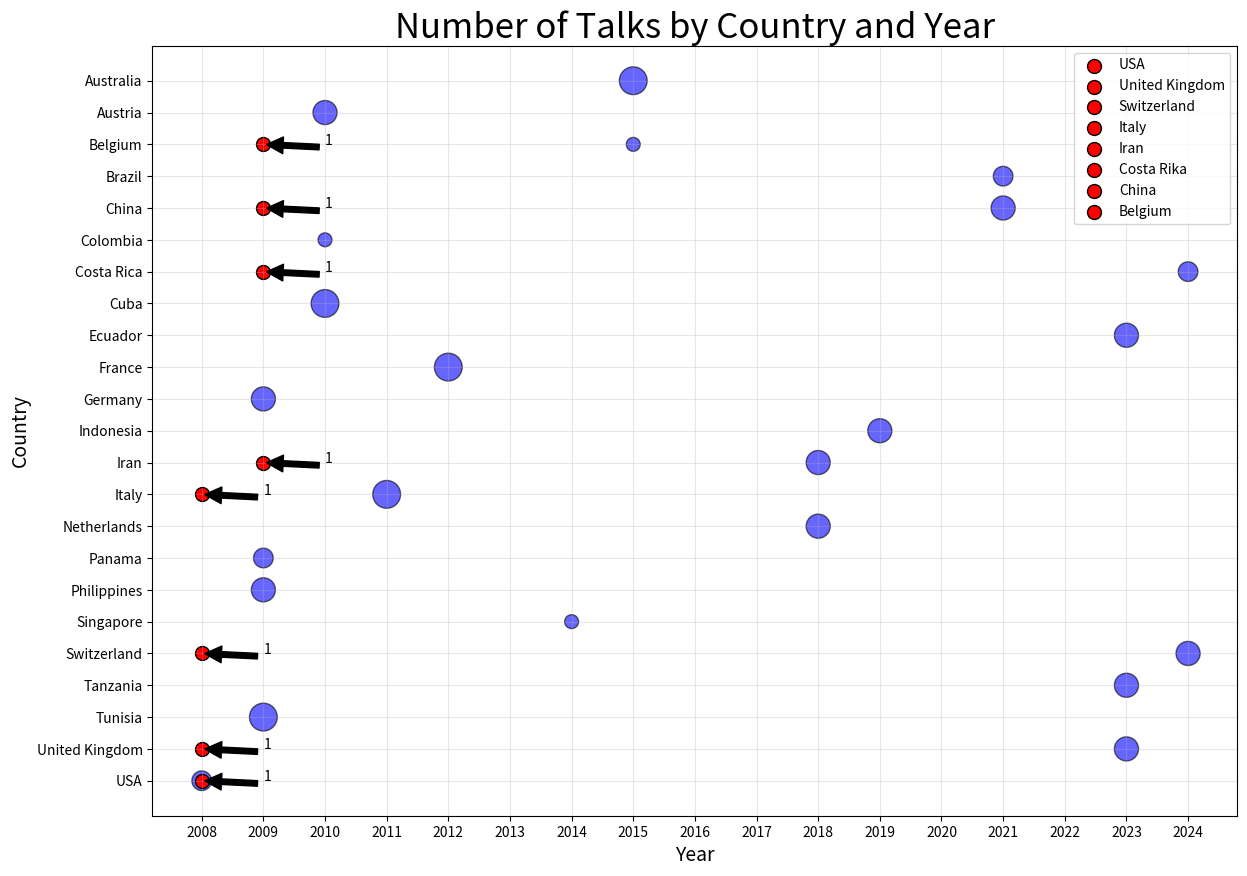

Write Python code to recreate this figure.
import pandas as pd
import matplotlib.pyplot as plt
import numpy as np

# List of countries
countries = [
    "USA", "United Kingdom", "Tunisia", "Tanzania", "Switzerland", 
    "Singapore", "Philippines", "Panama", "Netherlands", "Italy", 
    "Iran", "Indonesia", "Germany", "France", "Ecuador", 
    "Cuba", "Costa Rica", "Colombia", "China", "Brazil", 
    "Belgium", "Austria", "Australia"
]

# Generate random years and number of talks for each country
data = {
    "Country": [],
    "Year": [],
    "Number of Talks": []
}

# Populate the data dictionary
for country in countries:
    year = np.random.choice(range(2008, 2025))  # Random year between 2008 and 2024
    number_of_talks = np.random.randint(1, 5)  # Random number of talks between 1 and 4
    data["Country"].append(country)
    data["Year"].append(year)
    data["Number of Talks"].append(number_of_talks)

# Convert to DataFrame
df = pd.DataFrame(data)

# Create a list of years from 2008 to 2024
years = list(range(2008, 2025))

# Create the bubble chart
plt.figure(figsize=(14, 10))
scatter = plt.scatter(
    df["Year"], 
    df["Country"], 
    s=df["Number of Talks"] * 100,  # Bubble size
    alpha=0.6,
    c='blue',
    edgecolors="black"
)

#The_year_2008

# Add a specific point for your presence in USA in 2008
plt.scatter(2008, "USA", s=100, c='red', edgecolors="black", label='USA')

# Annotate the point to specify it was a single visit
plt.annotate('1', xy=(2008, "USA"), xytext=(2009, "USA"),
             arrowprops=dict(facecolor='black', shrink=0.05))
#------------------------------------------------------------------------
# Add a specific point for your presence in United Kingdom in 2008
plt.scatter(2008, "United Kingdom", s=100, c='red', edgecolors="black", label='United Kingdom')

# Annotate the point to specify it was a single visit
plt.annotate('1', xy=(2008, "United Kingdom"), xytext=(2009, "United Kingdom"),
             arrowprops=dict(facecolor='black', shrink=0.05))
#------------------------------------------------------------------------
# Add a specific point for your presence in Switzerland in 2008
plt.scatter(2008, "Switzerland", s=100, c='red', edgecolors="black", label='Switzerland')

# Annotate the point to specify it was a single visit
plt.annotate('1', xy=(2008, "Switzerland"), xytext=(2009, "Switzerland"),
             arrowprops=dict(facecolor='black', shrink=0.05))
#------------------------------------------------------------------------
# Add a specific point for your presence in Italy in 2008
plt.scatter(2008, "Italy", s=100, c='red', edgecolors="black", label='Italy')

# Annotate the point to specify it was a single visit
plt.annotate('1', xy=(2008, "Italy"), xytext=(2009, "Italy"),
             arrowprops=dict(facecolor='black', shrink=0.05))
#------------------------------------------------------------------------

#===================================================================================================================================================#
#The_year_2009

# Add a specific point for your presence in Iran in 2009
plt.scatter(2009, "Iran", s=100, c='red', edgecolors="black", label='Iran')

# Annotate the point to specify it was a single visit
plt.annotate('1', xy=(2009, "Iran"), xytext=(2010, "Iran"),
             arrowprops=dict(facecolor='black', shrink=0.05))
#------------------------------------------------------------------------
# Add a specific point for your presence in Costa Rika in 2009
plt.scatter(2009, "Costa Rica", s=100, c='red', edgecolors="black", label='Costa Rika')

# Annotate the point to specify it was a single visit
plt.annotate('1', xy=(2009, "Costa Rica"), xytext=(2010, "Costa Rica"),
             arrowprops=dict(facecolor='black', shrink=0.05))
#------------------------------------------------------------------------
# Add a specific point for your presence in China in 2009
plt.scatter(2009, "China", s=100, c='red', edgecolors="black", label='China')

# Annotate the point to specify it was a single visit
plt.annotate('1', xy=(2009, "China"), xytext=(2010, "China"),
             arrowprops=dict(facecolor='black', shrink=0.05))
#------------------------------------------------------------------------
# Add a specific point for your presence in Belgium in 2009
plt.scatter(2009, "Belgium", s=100, c='red', edgecolors="black", label='Belgium')

# Annotate the point to specify it was a single visit
plt.annotate('1', xy=(2009, "Belgium"), xytext=(2010, "Belgium"),
             arrowprops=dict(facecolor='black', shrink=0.05))
#------------------------------------------------------------------------



# Labeling
plt.title("Number of Talks by Country and Year", fontsize=25)
plt.xlabel("Year", fontsize=14)
plt.ylabel("Country", fontsize=14)

# Set x-ticks to show years from 2008 to 2024
plt.xticks(years)

# Add a legend
plt.legend()

# Show the plot
plt.grid(alpha=0.3)
plt.show()
